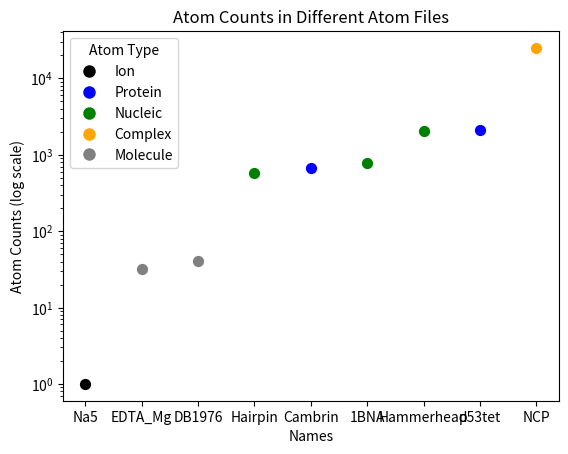

Python code for this plot:
import matplotlib.pyplot as plt
import numpy as np


names =        ['Na5',  'EDTA_Mg',  'DB1976',     'Hairpin', 'Cambrin', '1BNA',    'Hammerhead',       'p53tet',  'NCP']
types =        ['Ion',  'Molecule', 'Molecule',   'Nucleic', 'Protein', 'Nucleic', 'Nucleic',          'Protein', 'Complex']
poly_cnt =     [1,       32,         41,           570,       674,       773,       2032,      2088,               25086]
ion_cnt =      [0,       1,          10,           0,         11,        0,         30,        8,                  62]
tot_cnt =      [61,      612,        4440,         3518,      4897,      2965,      52879,     26069,              92704]
poly_res_cnt = [1,       2,          1,            46,        18,        24,        20,        355,                1262]
sol_res_cnt =  [20,      192,        1463,         948,       1439,      730,       16939,     7991,               22539]


# Sort indices based on poly_cnt
sort_indices = np.argsort(poly_cnt)

# Sort data based on poly_cnt
sorted_names = [names[i] for i in sort_indices]
sorted_types = [types[i] for i in sort_indices]
sorted_poly_cnt = [poly_cnt[i] for i in sort_indices]

# Color mapping
colors = {'Protein': 'blue', 'Nucleic': 'green', 'Complex': 'orange', 'Ion': 'black', 'Molecule': 'grey'}

# Plotting
fig, ax = plt.subplots()

# Scatter plot with colored points based on atom type
for i, (name, t, count) in enumerate(zip(sorted_names, sorted_types, sorted_poly_cnt)):
    ax.scatter(i, count, label=name, color=colors[t], s=50)

# Log scale on the y-axis
ax.set_yscale('log')

# Labeling
ax.set_xticks(np.arange(len(sorted_names)))
ax.set_xticklabels(sorted_names)
ax.set_xlabel('Names')
ax.set_ylabel('Atom Counts (log scale)')

# Legend with unique labels for each type
legend_elements = [plt.Line2D([0], [0], marker='o', color='w', markerfacecolor=colors[t], markersize=10, label=t) for t in set(types)]
ax.legend(handles=legend_elements, title='Atom Type', loc='upper left')

plt.title('Atom Counts in Different Atom Files')
plt.show()


